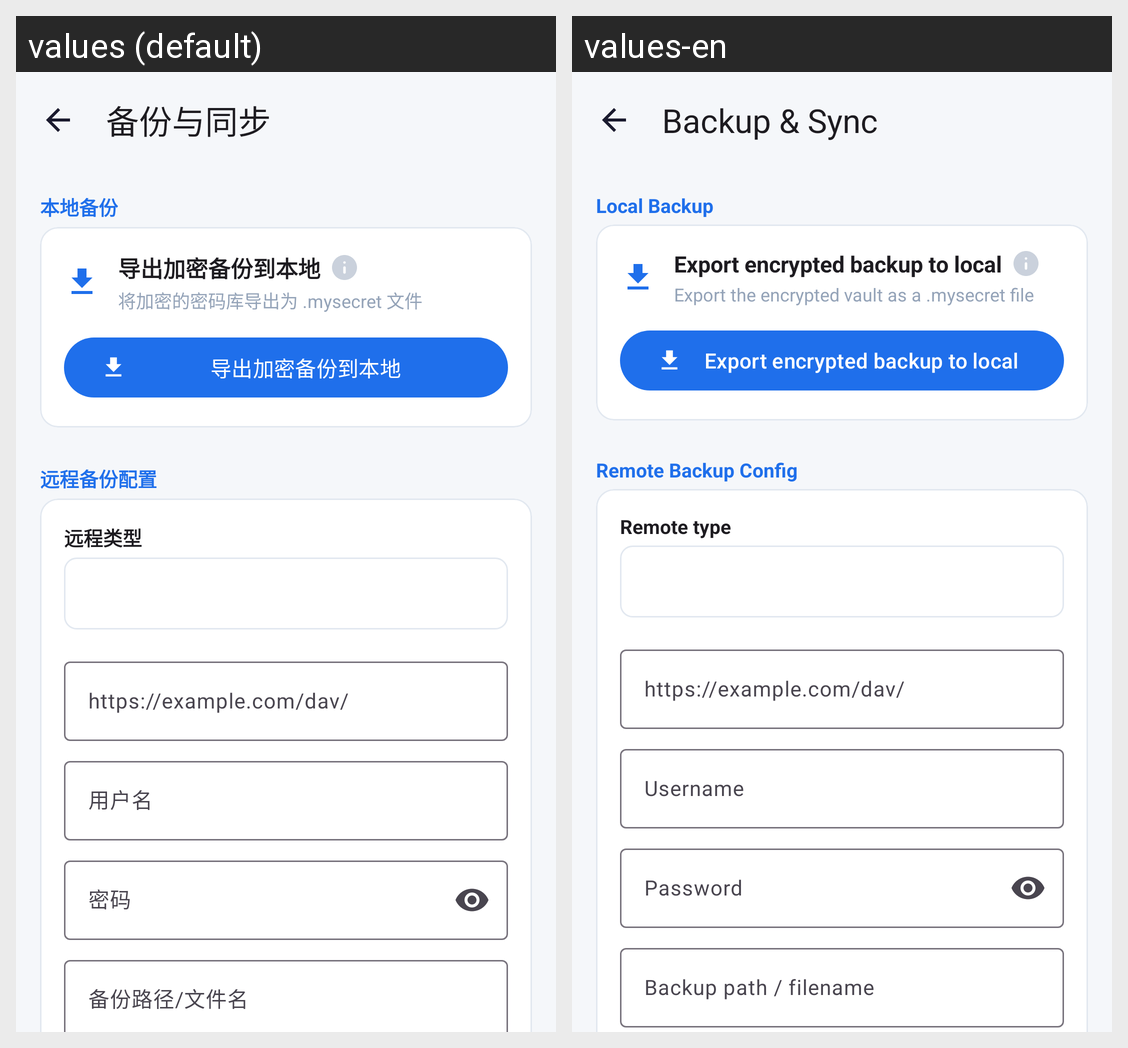

The same Android screen rendered under two of its app's locales, left to right. List the strings drawn on it with the default value and each locale's translation.
Android screen res/layout/activity_backup.xml rendered under 2 locales, left to right: values (default), values-en. Device: Nexus 5 (rendered at 1080×1920; each locale shown at half size, 540×960, under a caption strip naming it); theme Theme.MySecret.
Strings drawn on this screen, with the default value and each locale's value (text and hints the layout hard-codes, and strings that could not be matched under every locale, appear in the picture but are not listed):

backup_title
  values: 备份与同步
  values-en: Backup & Sync

backup_section_local
  values: 本地备份
  values-en: Local Backup

backup_export_local
  values: 导出加密备份到本地
  values-en: Export encrypted backup to local

backup_export_local_desc
  values: 将加密的密码库导出为 .mysecret 文件
  values-en: Export the encrypted vault as a .mysecret file

backup_section_remote
  values: 远程备份配置
  values-en: Remote Backup Config

backup_remote_type
  values: 远程类型
  values-en: Remote type

backup_field_server_hint_webdav
  values: https://example.com/dav/
  values-en: https://example.com/dav/

backup_field_username
  values: 用户名
  values-en: Username

backup_field_password
  values: 密码
  values-en: Password

backup_field_path
  values: 备份路径/文件名
  values-en: Backup path / filename
